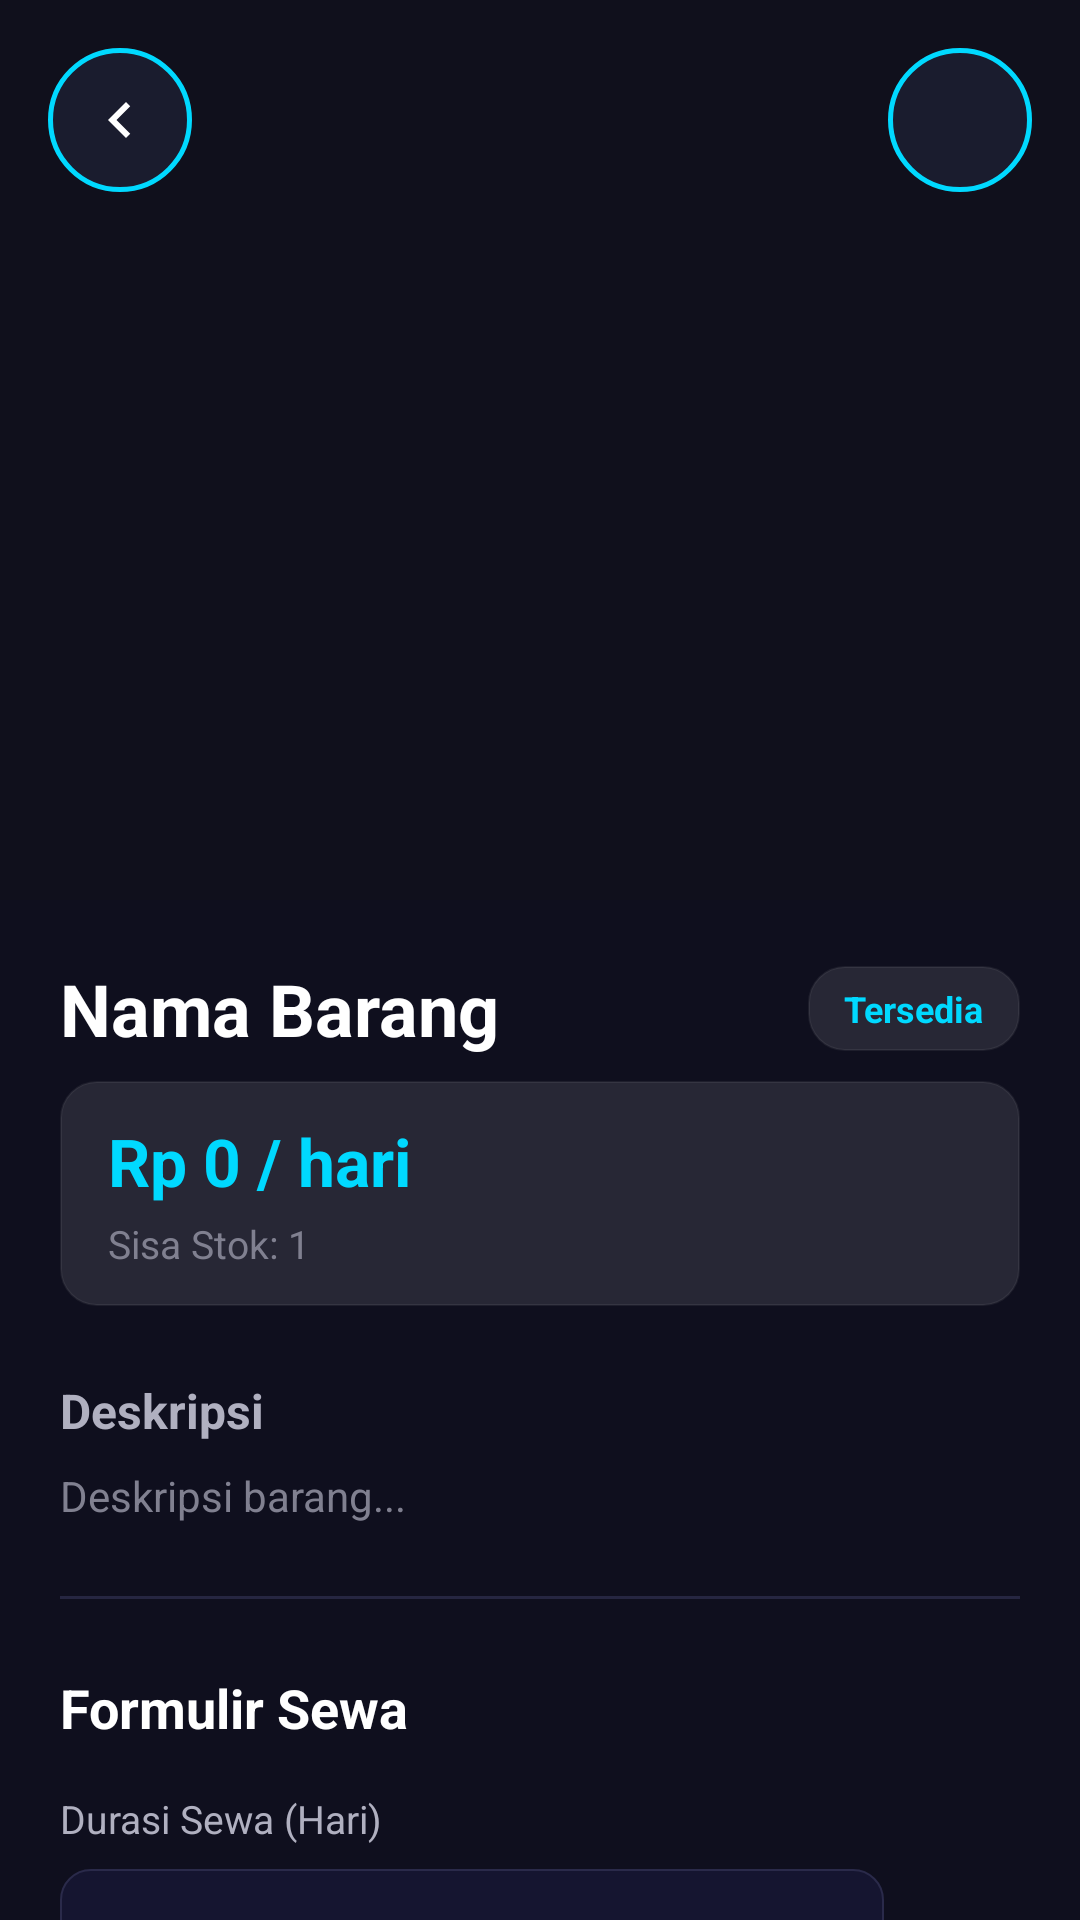

Reconstruct the res/layout file that produces this screen, plus the resources it refers to.
<!-- AndroidManifest.xml: application theme Theme.RentEase -->
<!-- res/layout/activity_item_detail.xml -->
<?xml version="1.0" encoding="utf-8"?>
<androidx.coordinatorlayout.widget.CoordinatorLayout xmlns:android="http://schemas.android.com/apk/res/android"
    xmlns:app="http://schemas.android.com/apk/res-auto"
    xmlns:tools="http://schemas.android.com/tools"
    android:id="@+id/item_detail_root"
    android:layout_width="match_parent"
    android:layout_height="match_parent"
    android:background="@color/tech_dark_bg">

    <com.google.android.material.appbar.AppBarLayout
        android:layout_width="match_parent"
        android:layout_height="300dp"
        android:background="@color/tech_card_bg"
        android:fitsSystemWindows="true">

        <com.google.android.material.appbar.CollapsingToolbarLayout
            android:layout_width="match_parent"
            android:layout_height="match_parent"
            app:contentScrim="@color/tech_card_bg"
            app:layout_scrollFlags="scroll|exitUntilCollapsed"
            app:toolbarId="@+id/toolbar">

            
            <ImageView
                android:id="@+id/iv_detail_image"
                android:layout_width="match_parent"
                android:layout_height="match_parent"
                android:scaleType="centerCrop"
                app:layout_collapseMode="parallax" />

            <View
                android:layout_width="match_parent"
                android:layout_height="match_parent"
                android:background="#66000000" />

            
            <ImageButton
                android:id="@+id/btn_back"
                android:layout_width="48dp"
                android:layout_height="48dp"
                android:layout_margin="16dp"
                android:background="@drawable/bg_menu_icon_circle"
                android:src="@drawable/ic_back_arrow"
                app:layout_collapseMode="pin"
                app:tint="@color/white" />

            
            <ImageButton
                android:id="@+id/btn_favorite"
                android:layout_width="48dp"
                android:layout_height="48dp"
                android:layout_margin="16dp"
                android:layout_gravity="end"
                android:background="@drawable/bg_menu_icon_circle"
                android:src="@drawable/ic_favorite"
                app:layout_collapseMode="pin"
                app:tint="@color/white" />

        </com.google.android.material.appbar.CollapsingToolbarLayout>
    </com.google.android.material.appbar.AppBarLayout>

    <androidx.core.widget.NestedScrollView
        android:layout_width="match_parent"
        android:layout_height="match_parent"
        android:fillViewport="true"
        app:layout_behavior="@string/appbar_scrolling_view_behavior">

        <LinearLayout
            android:layout_width="match_parent"
            android:layout_height="wrap_content"
            android:orientation="vertical"
            android:padding="20dp">

            <LinearLayout
                android:layout_width="match_parent"
                android:layout_height="wrap_content"
                android:orientation="horizontal"
                android:gravity="center_vertical"
                android:layout_marginBottom="8dp">

                <TextView
                    android:id="@+id/tv_detail_name"
                    android:layout_width="0dp"
                    android:layout_height="wrap_content"
                    android:layout_weight="1"
                    android:text="Nama Barang"
                    android:textColor="@color/white"
                    android:textSize="24sp"
                    android:textStyle="bold" />

                <TextView
                    android:id="@+id/tv_detail_status"
                    android:layout_width="wrap_content"
                    android:layout_height="wrap_content"
                    android:background="@drawable/bg_glass_card"
                    android:paddingHorizontal="12dp"
                    android:paddingVertical="6dp"
                    android:text="Tersedia"
                    android:textColor="@color/primary_color"
                    android:textSize="12sp"
                    android:textStyle="bold" />
            </LinearLayout>

            
            <LinearLayout
                android:layout_width="match_parent"
                android:layout_height="wrap_content"
                android:orientation="vertical"
                android:background="@drawable/bg_glass_card"
                android:paddingHorizontal="16dp"
                android:paddingVertical="12dp"
                android:layout_marginBottom="24dp">

                <TextView
                    android:id="@+id/tv_detail_price"
                    android:layout_width="wrap_content"
                    android:layout_height="wrap_content"
                    android:layout_marginBottom="4dp"
                    android:text="Rp 0 / hari"
                    android:textColor="@color/primary_color"
                    android:textSize="22sp"
                    android:textStyle="bold" />

                <TextView
                    android:id="@+id/tv_detail_stock"
                    android:layout_width="wrap_content"
                    android:layout_height="wrap_content"
                    android:text="Sisa Stok: 1"
                    android:textColor="@color/text_hint"
                    android:textSize="13sp" />
            </LinearLayout>

            <TextView
                android:layout_width="wrap_content"
                android:layout_height="wrap_content"
                android:layout_marginBottom="8dp"
                android:text="Deskripsi"
                android:textColor="@color/text_light"
                android:textSize="16sp"
                android:textStyle="bold" />

            <TextView
                android:id="@+id/tv_detail_description"
                android:layout_width="match_parent"
                android:layout_height="wrap_content"
                android:layout_marginBottom="24dp"
                android:text="Deskripsi barang..."
                android:textColor="@color/text_hint"
                android:textSize="14sp"
                android:lineSpacingExtra="4dp" />

            <View
                android:layout_width="match_parent"
                android:layout_height="1dp"
                android:background="@color/tech_surface"
                android:layout_marginBottom="24dp" />

            
            <LinearLayout
                android:id="@+id/ll_rental_form"
                android:layout_width="match_parent"
                android:layout_height="wrap_content"
                android:orientation="vertical">

                <TextView
                    android:layout_width="wrap_content"
                    android:layout_height="wrap_content"
                    android:layout_marginBottom="16dp"
                    android:text="Formulir Sewa"
                    android:textColor="@color/white"
                    android:textSize="18sp"
                    android:textStyle="bold" />

                <TextView
                    android:layout_width="wrap_content"
                    android:layout_height="wrap_content"
                    android:layout_marginBottom="8dp"
                    android:text="Durasi Sewa (Hari)"
                    android:textColor="@color/text_light"
                    android:textSize="13sp" />

                <LinearLayout
                    android:layout_width="match_parent"
                    android:layout_height="wrap_content"
                    android:orientation="horizontal"
                    android:gravity="center_vertical"
                    android:layout_marginBottom="16dp">

                    <EditText
                        android:id="@+id/et_duration"
                        android:layout_width="0dp"
                        android:layout_height="48dp"
                        android:layout_weight="1"
                        android:background="@drawable/bg_search_bar"
                        android:hint="Contoh: 3"
                        android:inputType="number"
                        android:paddingHorizontal="16dp"
                        android:textColor="@color/white"
                        android:textColorHint="@color/text_hint"
                        android:textSize="14sp" />
                    
                    <TextView
                        android:layout_width="wrap_content"
                        android:layout_height="wrap_content"
                        android:layout_marginStart="16dp"
                        android:text="Hari"
                        android:textColor="@color/white"
                        android:textSize="16sp" />
                </LinearLayout>

                <TextView
                    android:layout_width="wrap_content"
                    android:layout_height="wrap_content"
                    android:layout_marginBottom="8dp"
                    android:text="Catatan (Opsional)"
                    android:textColor="@color/text_light"
                    android:textSize="13sp" />

                <EditText
                    android:id="@+id/et_note"
                    android:layout_width="match_parent"
                    android:layout_height="80dp"
                    android:background="@drawable/bg_search_bar"
                    android:gravity="top|start"
                    android:hint="Tambahkan catatan untuk penyewaan ini..."
                    android:inputType="textMultiLine"
                    android:paddingHorizontal="16dp"
                    android:paddingVertical="12dp"
                    android:textColor="@color/white"
                    android:textColorHint="@color/text_hint"
                    android:textSize="14sp"
                    android:layout_marginBottom="32dp" />
            </LinearLayout>


            <com.google.android.material.button.MaterialButton
                android:id="@+id/btn_rent_now"
                android:layout_width="match_parent"
                android:layout_height="56dp"
                android:backgroundTint="@color/primary_color"
                android:text="Ajukan Sewa Barang"
                android:textColor="@color/white"
                android:textSize="16sp"
                android:textStyle="bold"
                app:cornerRadius="12dp" />

            
            <ProgressBar
                android:id="@+id/progress_bar"
                android:layout_width="40dp"
                android:layout_height="40dp"
                android:layout_gravity="center"
                android:layout_marginTop="-48dp"
                android:indeterminateTint="@color/white"
                android:visibility="gone" />

            
            <com.google.android.material.button.MaterialButton
                android:id="@+id/btn_report_item"
                android:layout_width="match_parent"
                android:layout_height="40dp"
                android:layout_marginTop="12dp"
                android:backgroundTint="@color/tech_surface"
                android:icon="@drawable/ic_complaint"
                android:iconTint="@color/error_color"
                android:text="Laporkan Barang"
                android:textColor="@color/error_color"
                android:textSize="13sp"
                app:cornerRadius="10dp"
                app:iconSize="16dp" />

            <View
                android:layout_width="match_parent"
                android:layout_height="40dp" />
                
        </LinearLayout>
    </androidx.core.widget.NestedScrollView>
</androidx.coordinatorlayout.widget.CoordinatorLayout>
<!-- resources referenced by this layout -->
<resources>
  <color name="error_color">#ff4466</color>
  <color name="primary_color">#00d9ff</color>
  <color name="tech_card_bg">#1a1a2e</color>
  <color name="tech_dark_bg">#0f0f1e</color>
  <color name="tech_surface">#262641</color>
  <color name="text_hint">#808090</color>
  <color name="text_light">#b0b0c0</color>
  <color name="white">#FFFFFFFF</color>
  <!-- drawable bg_glass_card (drawable) -->
  <?xml version="1.0" encoding="utf-8"?>
  <shape xmlns:android="http://schemas.android.com/apk/res/android"
      android:shape="rectangle">
      <solid android:color="#1aFFFFFF" />
      <stroke
          android:width="0.5dp"
          android:color="#10FFFFFF" />
      <corners android:radius="12dp" />
  </shape>
  <!-- drawable bg_menu_icon_circle (drawable) -->
  <?xml version="1.0" encoding="utf-8"?>
  <shape xmlns:android="http://schemas.android.com/apk/res/android"
      android:shape="oval">
      <solid android:color="#1A1C2E" />
      <stroke
          android:width="1.5dp"
          android:color="@color/primary_color" />
      <size
          android:width="48dp"
          android:height="48dp" />
  </shape>
  <!-- drawable bg_search_bar (drawable) -->
  <?xml version="1.0" encoding="utf-8"?>
  <shape xmlns:android="http://schemas.android.com/apk/res/android"
      android:shape="rectangle">
      <solid android:color="#151530" />
      <corners android:radius="10dp" />
      <stroke
          android:width="0.5dp"
          android:color="#2a2a4a" />
  </shape>
  <!-- drawable ic_back_arrow (drawable) -->
  <vector xmlns:android="http://schemas.android.com/apk/res/android"
      android:width="24dp"
      android:height="24dp"
      android:viewportWidth="24"
      android:viewportHeight="24">
      <path
          android:fillColor="#b0b0c0"
          android:pathData="M15.41,7.41L14,6l-6,6 6,6 1.41,-1.41L10.83,12z" />
  </vector>
  <!-- drawable ic_complaint (drawable) -->
  <vector xmlns:android="http://schemas.android.com/apk/res/android"
      android:width="24dp"
      android:height="24dp"
      android:viewportWidth="24"
      android:viewportHeight="24">
      <path
          android:fillColor="#ffaa00"
          android:pathData="M1,21h22L12,2 1,21zM13,18h-2v-2h2V18zM13,14h-2v-4h2V14z" />
  </vector>
  <style name="Theme.RentEase" parent="Base.Theme.RentEase" />
  <style name="Base.Theme.RentEase" parent="Theme.Material3.Dark.NoActionBar">
          
          <item name="colorPrimary">@color/primary_color</item>
          <item name="colorPrimaryContainer">@color/primary_dark</item>
          <item name="colorPrimaryInverse">@color/primary_accent</item>
          <item name="colorSecondary">@color/primary_light</item>
          <item name="colorSecondaryContainer">@color/tech_surface</item>
          <item name="colorTertiary">@color/primary_color</item>
          <item name="colorTertiaryContainer">@color/tech_card_bg</item>
          
          
          <item name="android:colorBackground">@color/tech_dark_bg</item>
          <item name="colorSurfaceDim">@color/tech_navy</item>
          <item name="colorSurface">@color/tech_card_bg</item>
          <item name="colorSurfaceVariant">@color/tech_surface</item>
          <item name="colorSurfaceInverse">@color/white</item>
          
          
          <item name="colorOnPrimary">@color/tech_dark_bg</item>
          <item name="colorOnPrimaryContainer">@color/primary_color</item>
          <item name="colorOnSecondary">@color/tech_dark_bg</item>
          <item name="colorOnSecondaryContainer">@color/primary_light</item>
          <item name="colorOnTertiary">@color/tech_dark_bg</item>
          <item name="colorOnTertiaryContainer">@color/primary_color</item>
          <item name="colorOnBackground">@color/text_dark</item>
          <item name="colorOnSurface">@color/text_dark</item>
          <item name="colorOnSurfaceVariant">@color/text_light</item>
      </style>
  <color name="primary_dark">#007a99</color>
  <color name="primary_accent">#1a1a2e</color>
  <color name="primary_light">#4dffff</color>
  <color name="tech_navy">#16213e</color>
  <color name="text_dark">#ffffff</color>
</resources>
